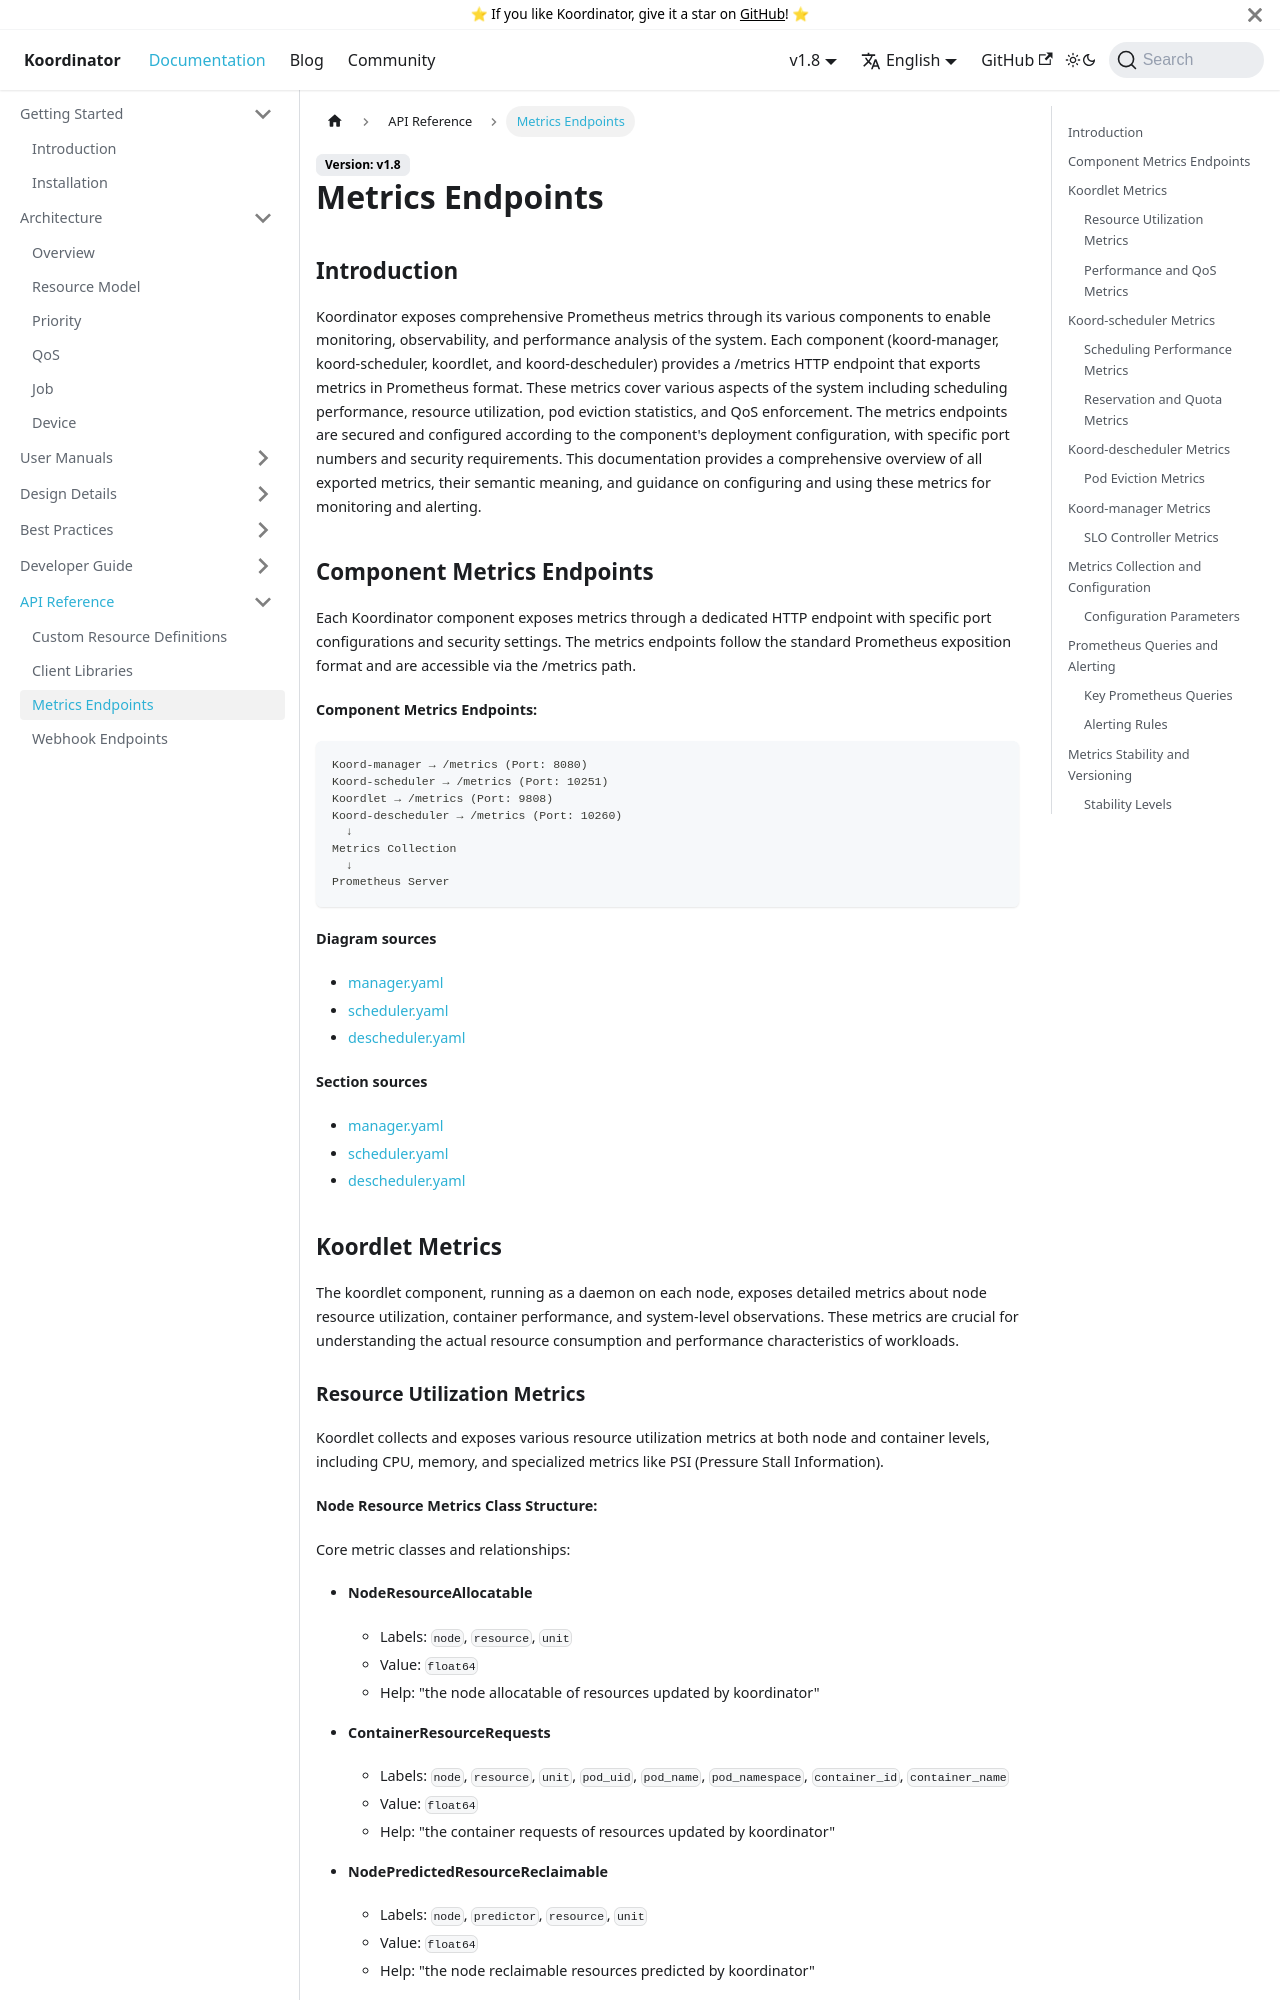

repository: koordinator-sh/website · page: docs/api-reference/metrics-endpoints.html · generator: docusaurus

# Metrics Endpoints

## Introduction
Koordinator exposes comprehensive Prometheus metrics through its various components to enable monitoring, observability, and performance analysis of the system. Each component (koord-manager, koord-scheduler, koordlet, and koord-descheduler) provides a /metrics HTTP endpoint that exports metrics in Prometheus format. These metrics cover various aspects of the system including scheduling performance, resource utilization, pod eviction statistics, and QoS enforcement. The metrics endpoints are secured and configured according to the component's deployment configuration, with specific port numbers and security requirements. This documentation provides a comprehensive overview of all exported metrics, their semantic meaning, and guidance on configuring and using these metrics for monitoring and alerting.

## Component Metrics Endpoints
Each Koordinator component exposes metrics through a dedicated HTTP endpoint with specific port configurations and security settings. The metrics endpoints follow the standard Prometheus exposition format and are accessible via the /metrics path.

**Component Metrics Endpoints:**

```
Koord-manager → /metrics (Port: 8080)
Koord-scheduler → /metrics (Port: 10251)
Koordlet → /metrics (Port: 9808)
Koord-descheduler → /metrics (Port: 10260)
  ↓
Metrics Collection
  ↓
Prometheus Server
```

**Diagram sources**
- [manager.yaml](https://github.com/koordinator-sh/koordinator/tree/main/config/manager/manager.yaml)
- [scheduler.yaml](https://github.com/koordinator-sh/koordinator/tree/main/config/manager/scheduler.yaml)
- [descheduler.yaml](https://github.com/koordinator-sh/koordinator/tree/main/config/manager/descheduler.yaml)

**Section sources**
- [manager.yaml](https://github.com/koordinator-sh/koordinator/tree/main/config/manager/manager.yaml)
- [scheduler.yaml](https://github.com/koordinator-sh/koordinator/tree/main/config/manager/scheduler.yaml)
- [descheduler.yaml](https://github.com/koordinator-sh/koordinator/tree/main/config/manager/descheduler.yaml)

## Koordlet Metrics
The koordlet component, running as a daemon on each node, exposes detailed metrics about node resource utilization, container performance, and system-level observations. These metrics are crucial for understanding the actual resource consumption and performance characteristics of workloads.
